6-way image classification set "trash_cls_dataset" from GitHub (leexymon/YOLO-GARBAGE); label vocabulary: cardboard, glass, metal, paper, plastic, trash.

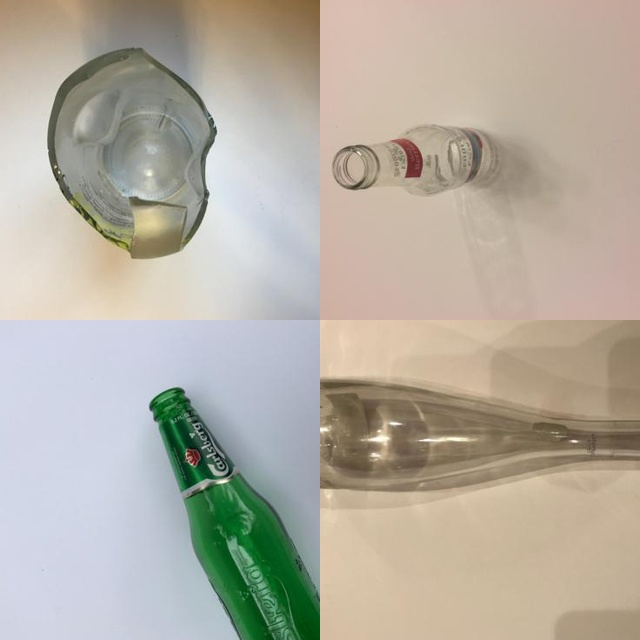
Label: glass

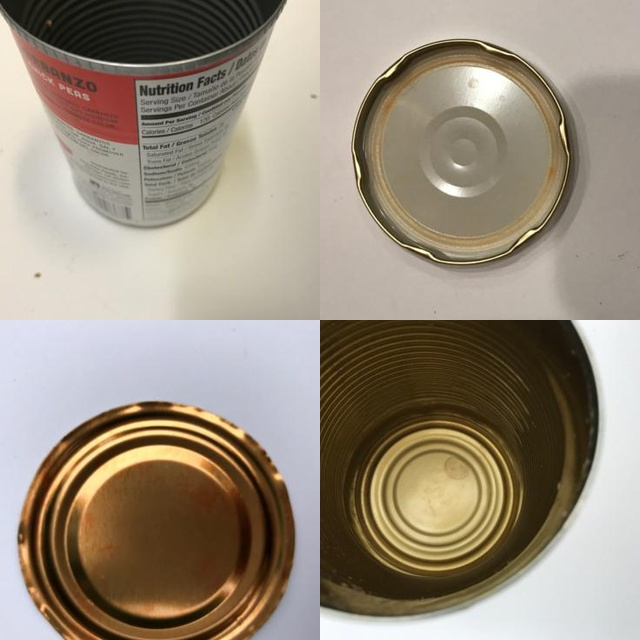
Label: metal

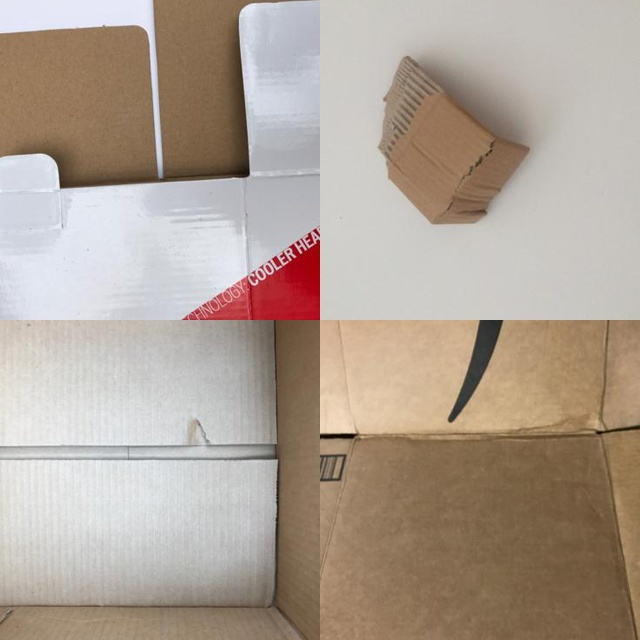
Label: cardboard

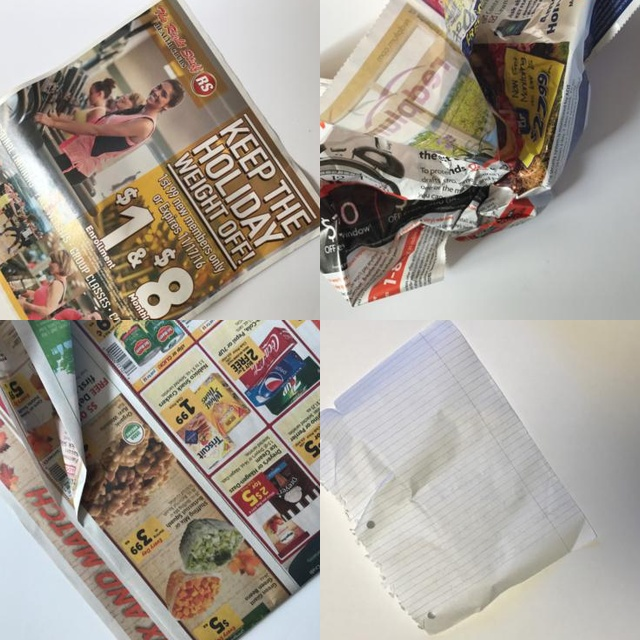
Label: paper

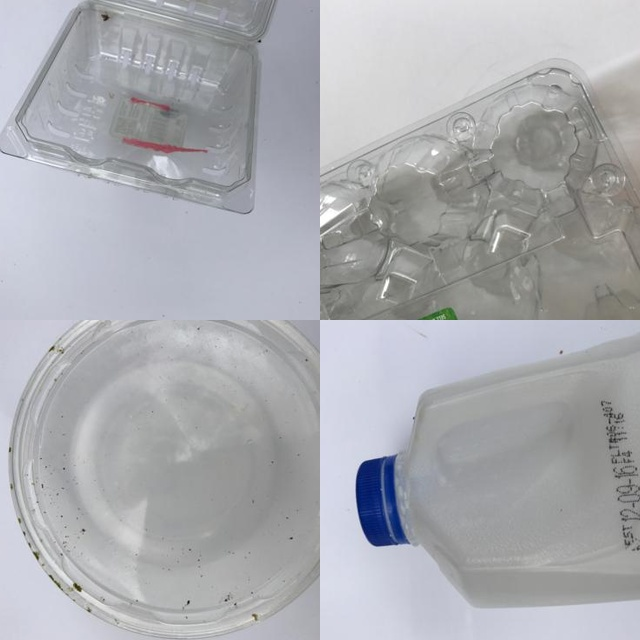
Label: plastic

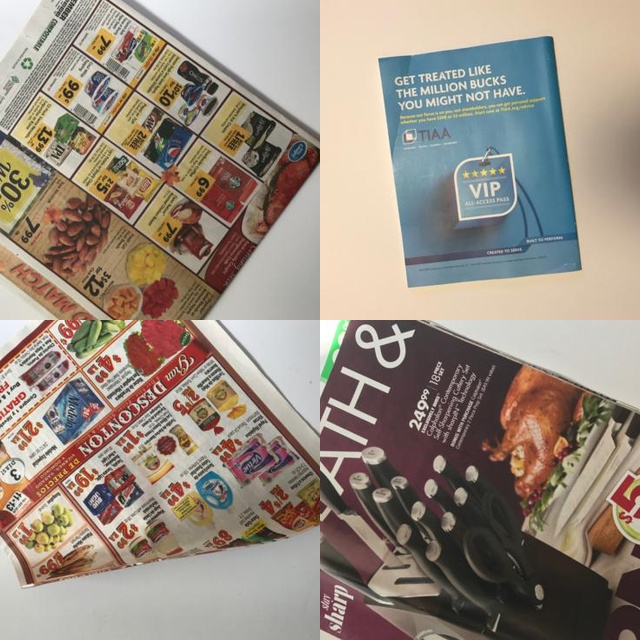
Label: paper
